Run: headless pygame with SDL's dummy video driver; simulated clock (each Clock.tick advances the game by its frame time, no real sleeping); random seed 0; keys injected as events and as key.get_pressed() state; no mouse input.
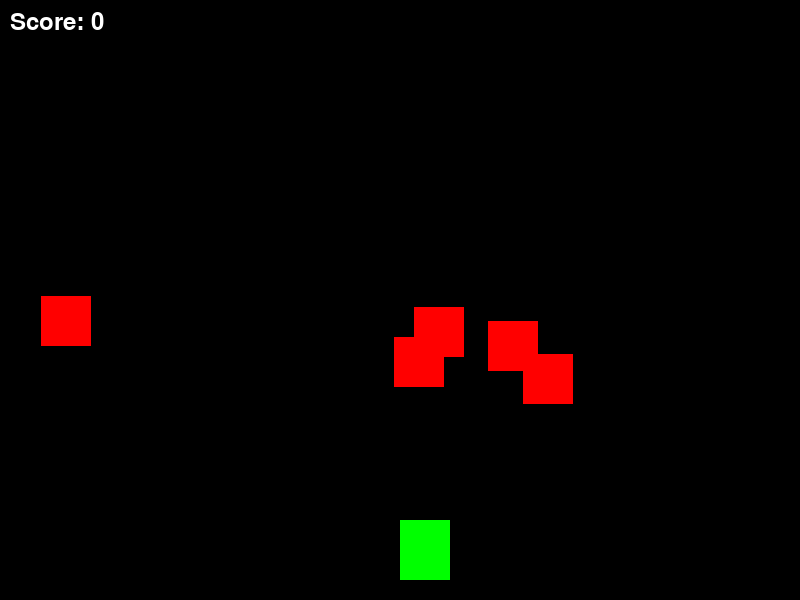
Frame 1 of 4 · flips 1–60 · no input
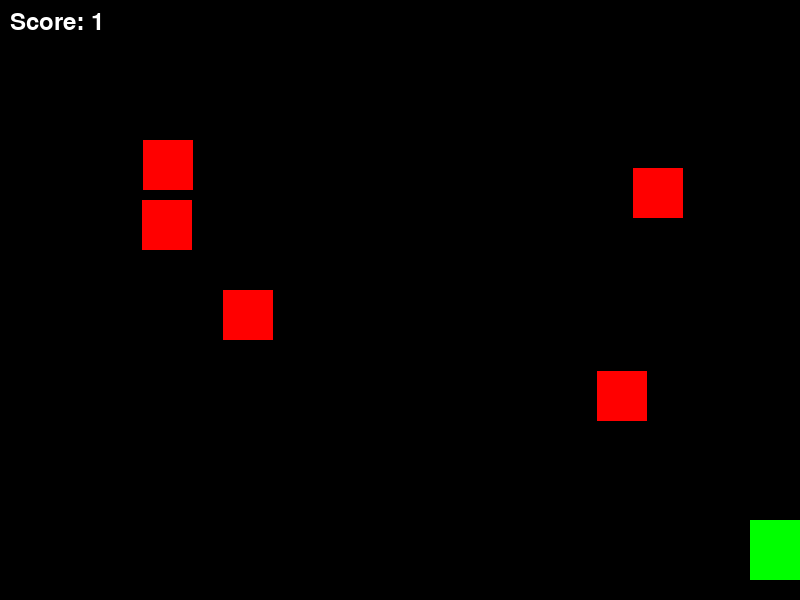
Frame 2 of 4 · flips 61–180 · tapped SPACE, RETURN · held RIGHT (→), D
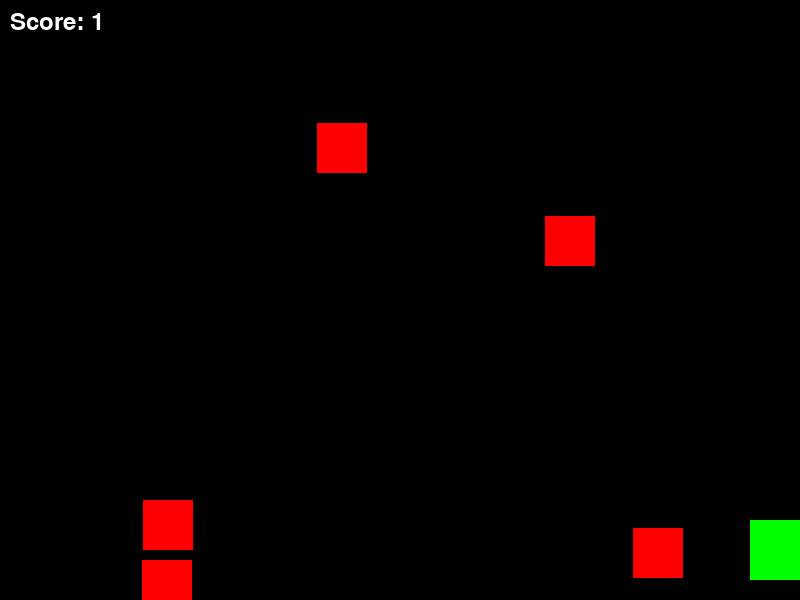
Frame 3 of 4 · flips 181–300 · held DOWN (↓), S
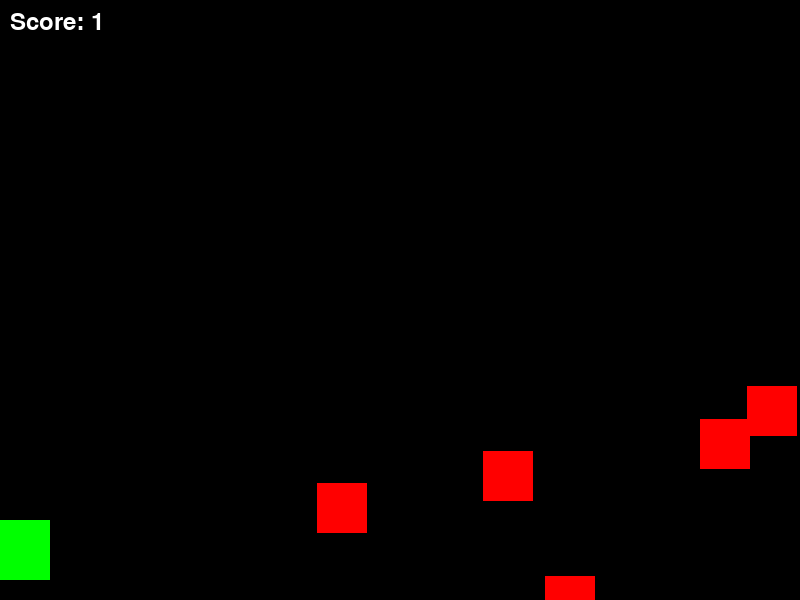
Frame 4 of 4 · flips 301–420 · held LEFT (←), A, UP (↑), W

The pygame program that drew these frames:

import pygame
import random

# Initialize pygame
pygame.init()

# Screen setup
WIDTH, HEIGHT = 800, 600
screen = pygame.display.set_mode((WIDTH, HEIGHT))
pygame.display.set_caption("Shooting Game")

# Colors
WHITE = (255, 255, 255)
RED = (255, 0, 0)
BLACK = (0, 0, 0)
GREEN = (0, 255, 0)

# Player
player_width = 50
player_height = 60
player_x = WIDTH // 2
player_y = HEIGHT - 80
player_speed = 7

# Bullet
bullets = []
bullet_speed = 8

# Enemy
enemy_width = 50
enemy_height = 50
enemies = []

for i in range(5):
    enemy_x = random.randint(0, WIDTH - enemy_width)
    enemy_y = random.randint(50, 200)
    enemies.append([enemy_x, enemy_y])

enemy_speed = 3

# Score
score = 0
font = pygame.font.Font(None, 36)

clock = pygame.time.Clock()

running = True
while running:
    clock.tick(60)
    screen.fill(BLACK)

    # Events
    for event in pygame.event.get():
        if event.type == pygame.QUIT:
            running = False

        # Shoot bullet
        if event.type == pygame.KEYDOWN:
            if event.key == pygame.K_SPACE:
                bullets.append([player_x + 22, player_y])

    # Player movement
    keys = pygame.key.get_pressed()

    if keys[pygame.K_LEFT]:
        player_x -= player_speed

    if keys[pygame.K_RIGHT]:
        player_x += player_speed

    # Keep player inside screen
    player_x = max(0, min(WIDTH - player_width, player_x))

    # Draw player
    pygame.draw.rect(screen, GREEN,
                     (player_x, player_y,
                      player_width, player_height))

    # Move bullets
    for bullet in bullets[:]:
        bullet[1] -= bullet_speed
        pygame.draw.rect(screen, WHITE,
                         (bullet[0], bullet[1], 5, 10))

        if bullet[1] < 0:
            bullets.remove(bullet)

    # Move enemies
    for enemy in enemies[:]:
        enemy[1] += enemy_speed

        pygame.draw.rect(screen, RED,
                         (enemy[0], enemy[1],
                          enemy_width, enemy_height))

        # Respawn enemy
        if enemy[1] > HEIGHT:
            enemy[0] = random.randint(0, WIDTH - enemy_width)
            enemy[1] = random.randint(50, 200)

        # Collision
        for bullet in bullets[:]:
            if (enemy[0] < bullet[0] < enemy[0] + enemy_width and
                    enemy[1] < bullet[1] < enemy[1] + enemy_height):

                enemies.remove(enemy)
                bullets.remove(bullet)

                new_enemy_x = random.randint(0, WIDTH - enemy_width)
                enemies.append([new_enemy_x, 50])

                score += 1
                break

    # Display score
    score_text = font.render(f"Score: {score}",
                             True, WHITE)
    screen.blit(score_text, (10, 10))

    pygame.display.update()

pygame.quit()
